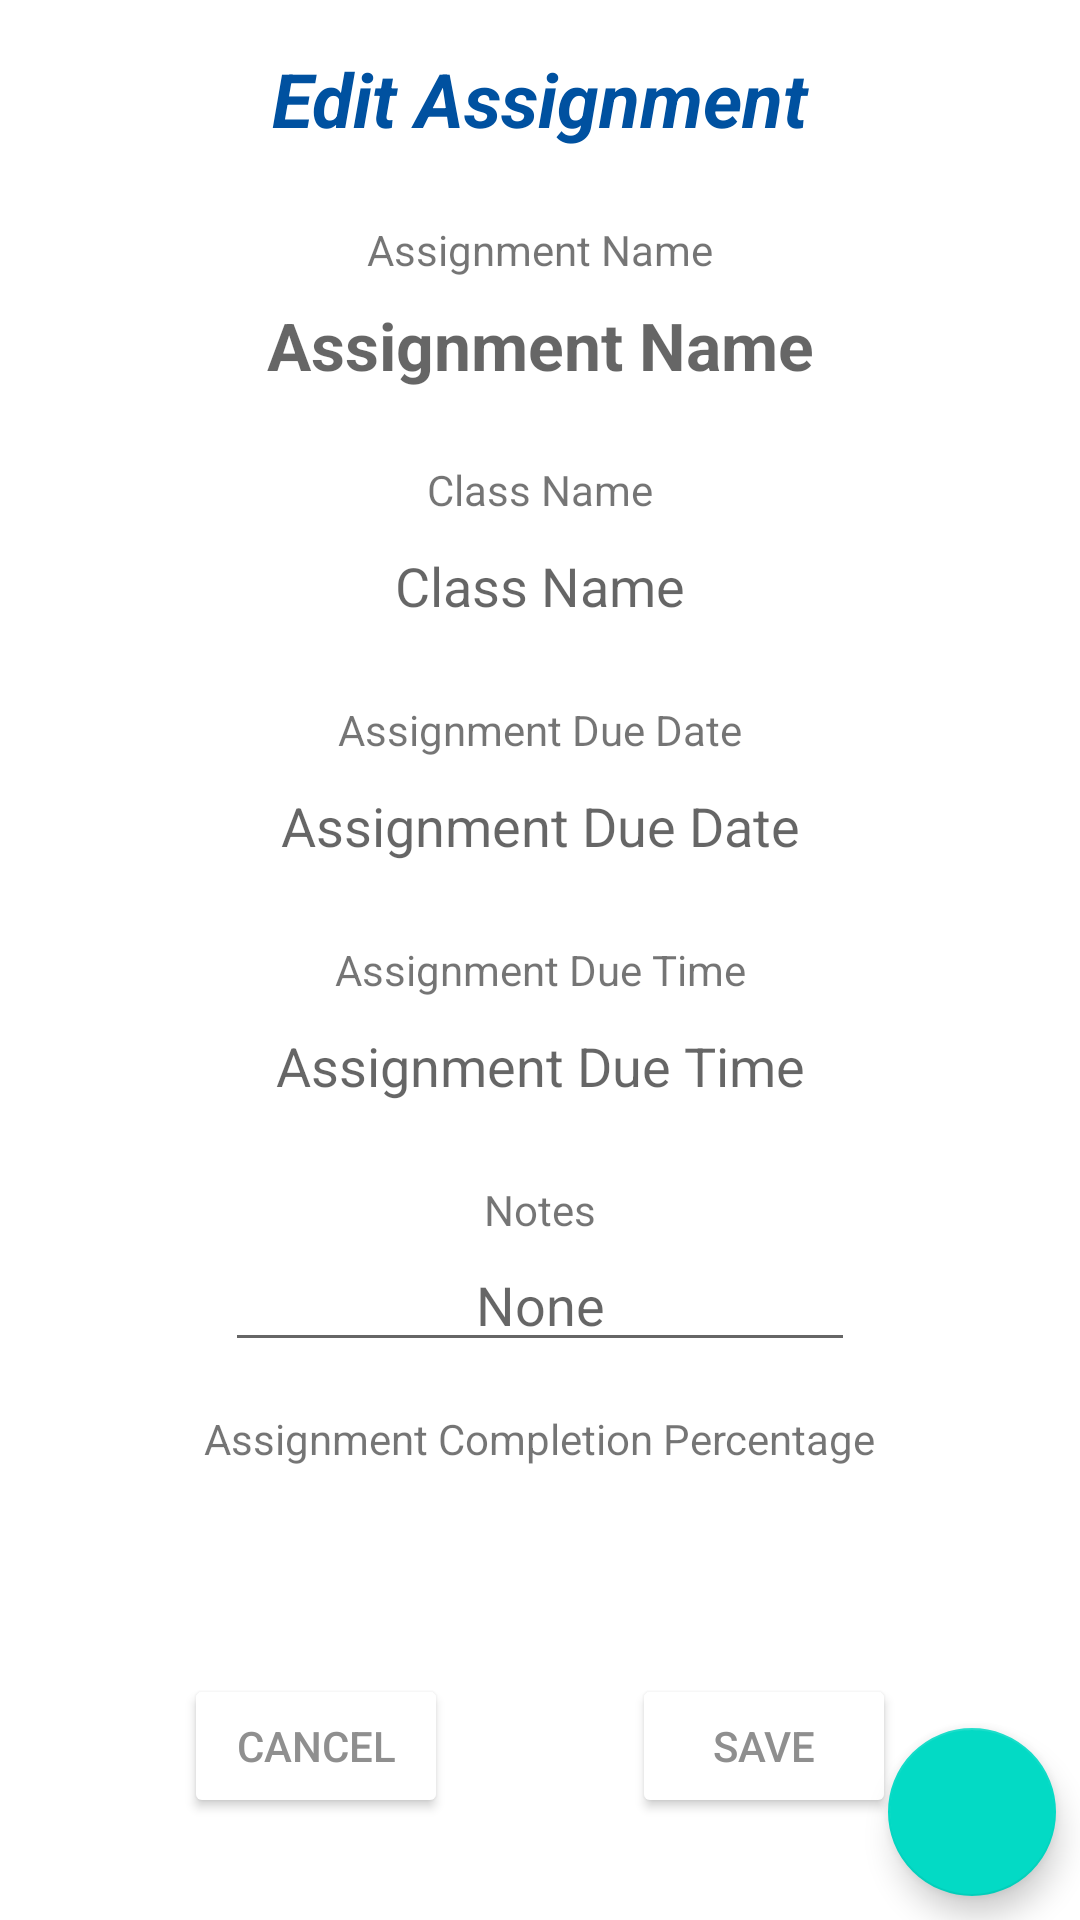

The Android layout XML behind this screen, and the referenced resources:
<!-- AndroidManifest.xml: application theme Theme.VirtualAssistant -->
<!-- res/layout/fragment_edit_assignment.xml -->
<?xml version="1.0" encoding="utf-8"?>
<androidx.constraintlayout.widget.ConstraintLayout xmlns:android="http://schemas.android.com/apk/res/android"
    xmlns:app="http://schemas.android.com/apk/res-auto"
    xmlns:tools="http://schemas.android.com/tools"
    android:layout_width="match_parent"
    android:layout_height="match_parent"
    tools:context=".EditAssignmentFragment">

    <TextView
        android:id="@+id/textViewEditAssignmentName"
        android:layout_width="wrap_content"
        android:layout_height="wrap_content"
        android:layout_marginTop="16dp"
        android:text="@string/editAssignment"
        android:textColor="#0051A0"
        android:textSize="25sp"
        android:textStyle="bold|italic"
        app:layout_constraintEnd_toEndOf="parent"
        app:layout_constraintHorizontal_bias="0.5"
        app:layout_constraintStart_toStartOf="parent"
        app:layout_constraintTop_toTopOf="parent" />

    <TextView
        android:id="@+id/textViewE6"
        android:layout_width="wrap_content"
        android:layout_height="wrap_content"
        android:layout_marginTop="24dp"
        android:text="@string/assignmentName"
        app:layout_constraintEnd_toEndOf="parent"
        app:layout_constraintHorizontal_bias="0.5"
        app:layout_constraintStart_toStartOf="parent"
        app:layout_constraintTop_toBottomOf="@+id/textViewEditAssignmentName" />

    <EditText
        android:id="@+id/editTextEditAssignmentName2"
        android:layout_width="wrap_content"
        android:layout_height="45dp"
        android:background="@android:color/transparent"
        android:ems="10"
        android:gravity="center"
        android:hint="@string/assignmentName"
        android:importantForAutofill="no"
        android:inputType="textPersonName"
        android:textSize="22sp"
        android:textStyle="bold"
        app:layout_constraintEnd_toEndOf="parent"
        app:layout_constraintHorizontal_bias="0.5"
        app:layout_constraintStart_toStartOf="parent"
        app:layout_constraintTop_toBottomOf="@+id/textViewE6" />

    <TextView
        android:id="@+id/textViewE7"
        android:layout_width="wrap_content"
        android:layout_height="wrap_content"
        android:layout_marginTop="16dp"
        android:text="@string/className"
        app:layout_constraintEnd_toEndOf="parent"
        app:layout_constraintHorizontal_bias="0.5"
        app:layout_constraintStart_toStartOf="parent"
        app:layout_constraintTop_toBottomOf="@+id/editTextEditAssignmentName2" />

    <EditText
        android:id="@+id/editTextEditAssignmentSubject2"
        android:layout_width="wrap_content"
        android:layout_height="45dp"
        android:background="@android:color/transparent"
        android:ems="10"
        android:gravity="center"
        android:focusable="false"
        android:hint="@string/className"
        android:importantForAutofill="no"
        android:inputType="textPersonName"
        app:layout_constraintEnd_toEndOf="parent"
        app:layout_constraintHorizontal_bias="0.5"
        app:layout_constraintStart_toStartOf="parent"
        app:layout_constraintTop_toBottomOf="@+id/textViewE7" />

    <TextView
        android:id="@+id/textViewE8"
        android:layout_width="wrap_content"
        android:layout_height="wrap_content"
        android:layout_marginTop="16dp"
        android:text="@string/assignmentDueDate"
        app:layout_constraintEnd_toEndOf="parent"
        app:layout_constraintHorizontal_bias="0.5"
        app:layout_constraintStart_toStartOf="parent"
        app:layout_constraintTop_toBottomOf="@+id/editTextEditAssignmentSubject2" />

    <EditText
        android:id="@+id/editTextEditAssignmentDueDate2"
        android:layout_width="wrap_content"
        android:layout_height="45dp"
        android:background="@android:color/transparent"
        android:ems="10"
        android:focusable="false"
        android:gravity="center"
        android:hint="@string/assignmentDueDate"
        android:importantForAutofill="no"
        android:inputType="date"
        app:layout_constraintEnd_toEndOf="parent"
        app:layout_constraintHorizontal_bias="0.5"
        app:layout_constraintStart_toStartOf="parent"
        app:layout_constraintTop_toBottomOf="@+id/textViewE8" />

    <TextView
        android:id="@+id/textViewE9"
        android:layout_width="wrap_content"
        android:layout_height="wrap_content"
        android:layout_marginTop="16dp"
        android:text="@string/assignmentDueTime"
        app:layout_constraintEnd_toEndOf="parent"
        app:layout_constraintHorizontal_bias="0.5"
        app:layout_constraintStart_toStartOf="parent"
        app:layout_constraintTop_toBottomOf="@+id/editTextEditAssignmentDueDate2" />

    <EditText
        android:id="@+id/editTextEditAssignmentDueTime2"
        android:layout_width="wrap_content"
        android:layout_height="45dp"
        android:background="@android:color/transparent"
        android:ems="10"
        android:focusable="false"
        android:gravity="center"
        android:hint="@string/assignmentDueTime"
        android:importantForAutofill="no"
        android:inputType="textPersonName"
        app:layout_constraintEnd_toEndOf="parent"
        app:layout_constraintHorizontal_bias="0.5"
        app:layout_constraintStart_toStartOf="parent"
        app:layout_constraintTop_toBottomOf="@+id/textViewE9" />

    <TextView
        android:id="@+id/textViewE10"
        android:layout_width="wrap_content"
        android:layout_height="wrap_content"
        android:layout_marginTop="16dp"
        android:text="@string/notes"
        app:layout_constraintEnd_toEndOf="parent"
        app:layout_constraintHorizontal_bias="0.5"
        app:layout_constraintStart_toStartOf="parent"
        app:layout_constraintTop_toBottomOf="@+id/editTextEditAssignmentDueTime2" />

    <EditText
        android:id="@+id/editTextTextMultiLine2"
        android:layout_width="wrap_content"
        android:layout_height="wrap_content"
        android:ems="10"
        android:gravity="center|top"
        android:hint="@string/none"
        android:inputType="textMultiLine"
        app:layout_constraintEnd_toEndOf="parent"
        app:layout_constraintHorizontal_bias="0.5"
        app:layout_constraintStart_toStartOf="parent"
        app:layout_constraintTop_toBottomOf="@+id/textViewE10" />

    <TextView
        android:id="@+id/textViewE11"
        android:layout_width="wrap_content"
        android:layout_height="wrap_content"
        android:layout_marginTop="16dp"
        android:text="@string/asgmtPercent"
        app:layout_constraintEnd_toEndOf="parent"
        app:layout_constraintHorizontal_bias="0.5"
        app:layout_constraintStart_toStartOf="parent"
        app:layout_constraintTop_toBottomOf="@+id/editTextTextMultiLine2" />

    <EditText
        android:id="@+id/editTextEditAssignmentStatus2"
        android:layout_width="wrap_content"
        android:layout_height="45dp"
        android:background="@android:color/transparent"
        android:ems="10"
        android:focusable="false"
        android:gravity="center"
        android:importantForAutofill="no"
        android:inputType="textPersonName"
        app:layout_constraintEnd_toEndOf="parent"
        app:layout_constraintHorizontal_bias="0.502"
        app:layout_constraintStart_toStartOf="parent"
        app:layout_constraintTop_toBottomOf="@+id/textViewE11" />

    <Button
        android:id="@+id/buttonAssignmentCancel2"
        android:layout_width="wrap_content"
        android:layout_height="wrap_content"
        android:layout_marginTop="24dp"
        android:backgroundTint="#FFFFFF"
        android:text="@string/cancel"
        android:textColor="#8F8F8F"
        app:layout_constraintEnd_toStartOf="@+id/buttonAssignmentSave"
        app:layout_constraintHorizontal_bias="0.5"
        app:layout_constraintStart_toStartOf="parent"
        app:layout_constraintTop_toBottomOf="@+id/editTextEditAssignmentStatus2" />

    <Button
        android:id="@+id/buttonAssignmentSave"
        android:layout_width="wrap_content"
        android:layout_height="wrap_content"
        android:layout_marginTop="24dp"
        android:backgroundTint="#FFFFFF"
        android:text="@string/save"
        android:textColor="#8F8F8F"
        app:layout_constraintEnd_toEndOf="parent"
        app:layout_constraintHorizontal_bias="0.5"
        app:layout_constraintStart_toEndOf="@+id/buttonAssignmentCancel2"
        app:layout_constraintTop_toBottomOf="@+id/editTextEditAssignmentStatus2" />

    <com.google.android.material.floatingactionbutton.FloatingActionButton
        android:id="@+id/editAssignmentNotificationButton"
        android:layout_width="wrap_content"
        android:layout_height="wrap_content"
        android:clickable="true"
        android:layout_margin="8dp"
        android:src="@drawable/ic_baseline_notifications_24"
        app:layout_constraintBottom_toBottomOf="parent"
        app:layout_constraintEnd_toEndOf="parent" />


</androidx.constraintlayout.widget.ConstraintLayout>
<!-- resources referenced by this layout -->
<resources>
  <string name="asgmtPercent">Assignment Completion Percentage</string>
  <string name="assignmentDueDate">Assignment Due Date</string>
  <string name="assignmentDueTime">Assignment Due Time</string>
  <string name="assignmentName">Assignment Name</string>
  <string name="cancel">Cancel</string>
  <string name="className">Class Name</string>
  <string name="editAssignment">Edit Assignment</string>
  <string name="none">None</string>
  <string name="notes">Notes</string>
  <string name="save">Save</string>
  <style name="Theme.VirtualAssistant" parent="Theme.MaterialComponents.DayNight.DarkActionBar">
          
          <item name="colorPrimary">@color/purple_500</item>
          <item name="colorPrimaryVariant">@color/purple_700</item>
          <item name="colorOnPrimary">@color/white</item>
          
          <item name="colorSecondary">@color/teal_200</item>
          <item name="colorSecondaryVariant">@color/teal_700</item>
          <item name="colorOnSecondary">@color/black</item>
          
          <item name="android:statusBarColor" tools:targetApi="l">?attr/colorPrimaryVariant</item>
          
      </style>
  <!-- not gathered from this repository: default colours our renderer supplied (Android Studio template values) -->
  <color name="purple_500">#FF6200EE</color>
  <color name="purple_700">#FF3700B3</color>
  <color name="teal_200">#FF03DAC5</color>
  <color name="teal_700">#FF018786</color>
  <color name="black">#FF000000</color>
  <color name="white">#FFFFFFFF</color>
</resources>
